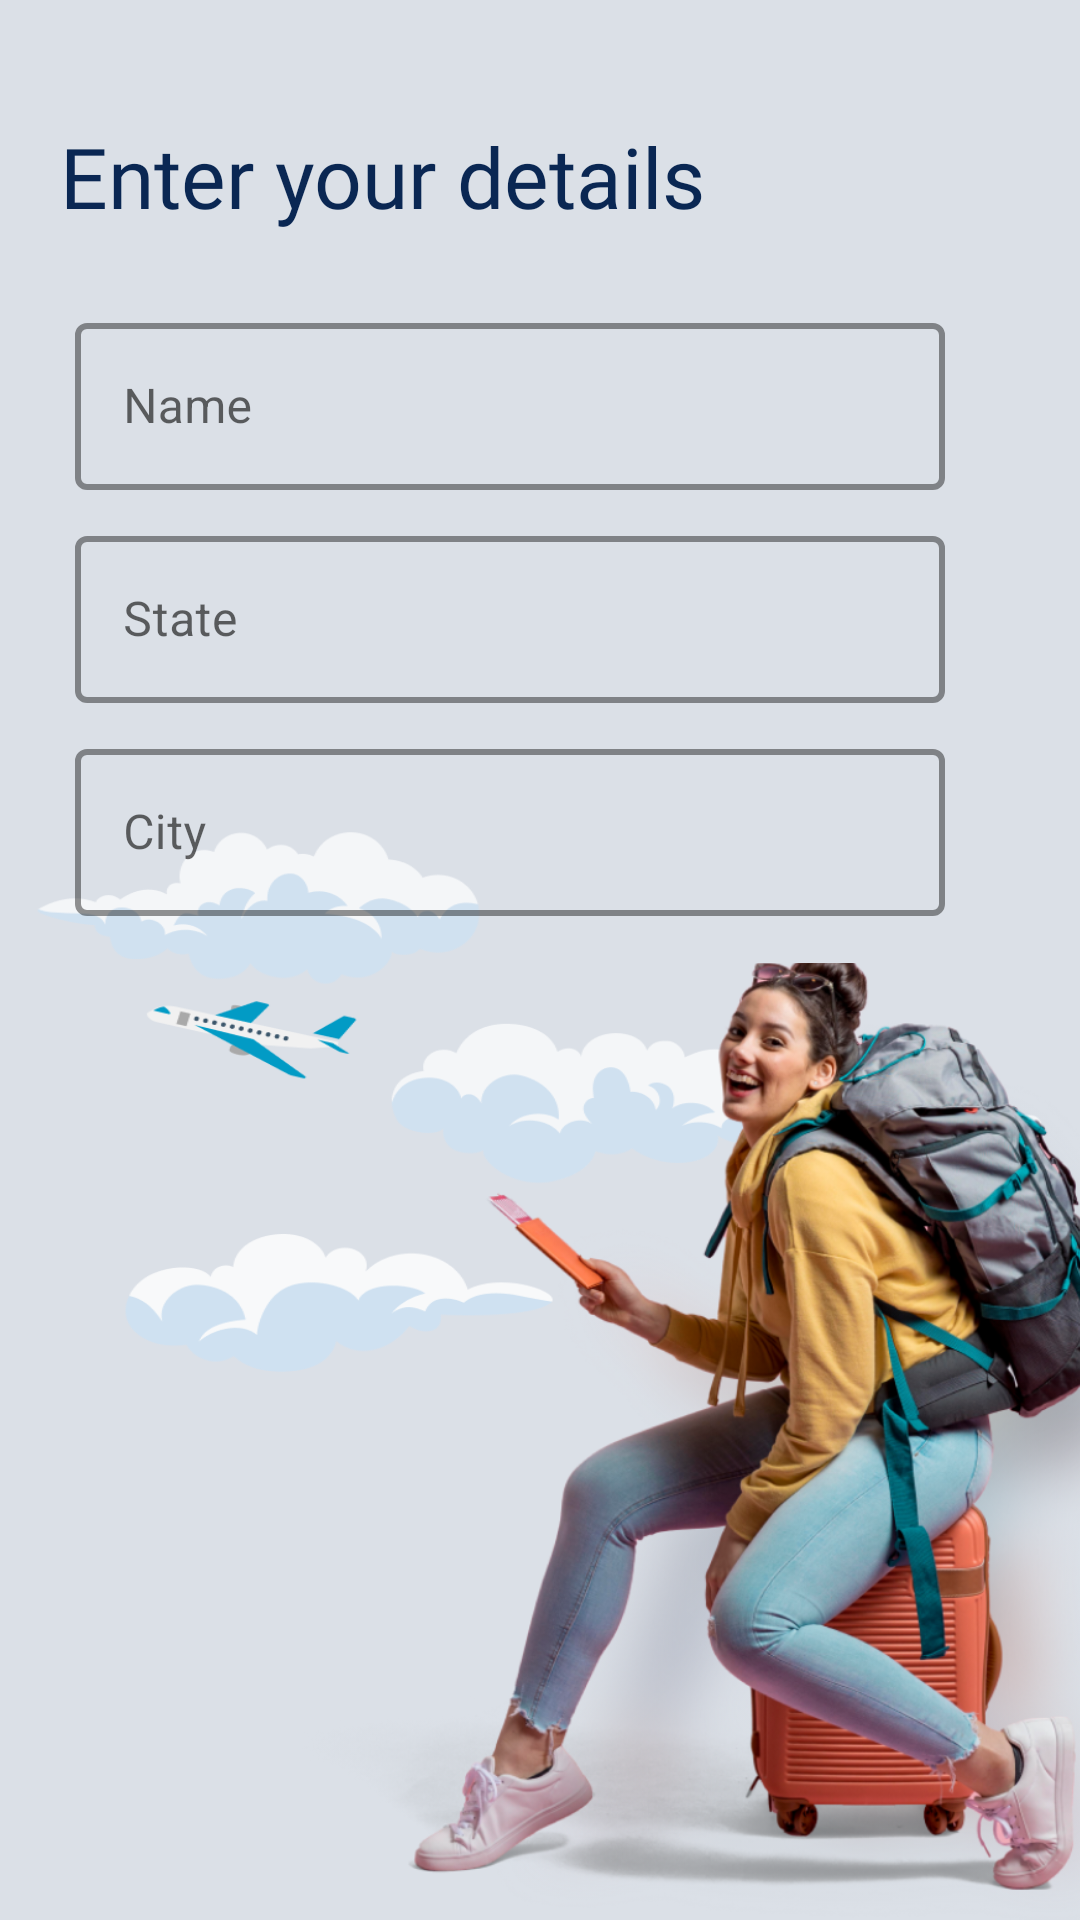

This screen was rendered from an Android layout file. Write that file and the resources it references.
<!-- AndroidManifest.xml: application theme Theme.AwDoor -->
<!-- res/layout/activity_user_details.xml -->
<?xml version="1.0" encoding="utf-8"?>
<RelativeLayout xmlns:android="http://schemas.android.com/apk/res/android"
    xmlns:app="http://schemas.android.com/apk/res-auto"
    xmlns:tools="http://schemas.android.com/tools"
    android:layout_width="match_parent"
    android:layout_height="match_parent"
    android:background="@drawable/bggg"
    tools:context=".User_Details">

    <TextView
        android:id="@+id/txt"
        android:layout_width="match_parent"
        android:layout_height="wrap_content"
        android:layout_alignParentTop="true"
        android:layout_marginTop="40dp"
        android:fontFamily="@font/msemibold"
        android:gravity="start|top"
        android:paddingStart="20dp"
        android:text="Enter your details"
        android:textColor="@color/high_emphasis"
        android:textSize="28dp"

        />

    <com.google.android.material.textfield.TextInputLayout
        android:id="@+id/name_inp"
        style="@style/Widget.MaterialComponents.TextInputLayout.OutlinedBox"
        android:layout_width="300dp"
        android:layout_height="wrap_content"
        android:layout_below="@id/txt"
        android:layout_marginStart="20dp"
        android:layout_marginTop="20dp"
        android:layout_marginEnd="40dp"
        android:hint="Name"
        android:padding="5dp"
        app:boxStrokeColor="@color/primary_less"
        app:boxStrokeWidth="2dp"
        app:hintTextColor="@color/primary_less"

        >

        <com.google.android.material.textfield.TextInputEditText
            android:id="@+id/name"
            android:layout_width="match_parent"
            android:layout_height="match_parent"
            android:textColor="@color/black"
            android:focusable="true"
            android:singleLine="true"
            />

    </com.google.android.material.textfield.TextInputLayout>


    <com.google.android.material.textfield.TextInputLayout
        android:id="@+id/state_inp"
        style="@style/Widget.MaterialComponents.TextInputLayout.OutlinedBox"
        android:layout_width="300dp"
        android:layout_height="wrap_content"
        android:layout_below="@id/name_inp"
        android:layout_marginStart="20dp"
        android:layout_marginEnd="40dp"
        android:hint="State"
        android:padding="5dp"
        app:boxStrokeColor="@color/primary_less"
        app:boxStrokeWidth="2dp"
        app:hintTextColor="@color/primary_less"

        >

        <com.google.android.material.textfield.TextInputEditText
            android:id="@+id/state"
            android:layout_width="match_parent"
            android:layout_height="match_parent"
            android:textColor="@color/black"
            android:singleLine="true"
            />

    </com.google.android.material.textfield.TextInputLayout>

    <com.google.android.material.textfield.TextInputLayout
        android:id="@+id/city_inp"
        android:layout_width="300dp"
        android:layout_height="wrap_content"
        android:padding="5dp"
        android:layout_below="@id/state_inp"
        android:layout_marginStart="20dp"
        style="@style/Widget.MaterialComponents.TextInputLayout.OutlinedBox"
        android:layout_marginEnd="40dp"
        android:hint="City"
        app:hintTextColor="@color/primary_less"
        app:boxStrokeColor="@color/primary_less"
        app:boxStrokeWidth="2dp"

        >

        <com.google.android.material.textfield.TextInputEditText
            android:id="@+id/city"
            android:layout_width="match_parent"
            android:layout_height="match_parent"
            android:textColor="@color/black"
            android:singleLine="true"

            />

    </com.google.android.material.textfield.TextInputLayout>


    <ImageView
        android:id="@+id/girl"
        android:layout_width="match_parent"
        android:layout_height="290dp"
        android:layout_below="@id/city_inp"
        android:layout_marginTop="25dp"
        android:scaleX="1.1"
        android:scaleY="1.1"
        android:src="@drawable/illustwo"
        android:translationX="50dp"
        android:transitionName="searchActivityTransition"

        />

    <androidx.appcompat.widget.AppCompatButton
        android:id="@+id/begin"
        android:layout_width="230dp"
        android:layout_height="56dp"
        android:layout_below="@id/girl"
        android:layout_alignParentEnd="true"
        android:layout_marginStart="98dp"
        android:layout_marginTop="20dp"
        android:layout_marginEnd="100dp"
        android:layout_marginBottom="5dp"
        android:background="@drawable/round_btn"
        android:fontFamily="@font/pmedium"
        android:text="Begin"
        android:textAllCaps="false"
        android:textColor="@color/white"

        android:textSize="18dp" />

    <TextView
        android:id="@+id/detail"
        android:layout_width="match_parent"
        android:layout_height="wrap_content"
        android:fontFamily="@font/pmedium"
        android:gravity="center"
        android:layout_marginStart="20dp"
        android:layout_marginEnd="20dp"
        android:layout_below="@id/begin"
        android:layout_marginTop="25dp"
        android:text="Let me handle the job now.. by continuing you accept our terms"
        android:textColor="@color/low_emphasis"
        android:textSize="14dp" />


</RelativeLayout>
<!-- resources referenced by this layout -->
<resources>
  <color name="black">#FF000000</color>
  <color name="high_emphasis">#0A2753</color>
  <color name="low_emphasis">#6A778B</color>
  <color name="primary_less">#FF9680</color>
  <color name="white">#FFFFFFFF</color>
  <!-- drawable bggg: png bitmap (drawable, 37917 bytes) -->
  <!-- drawable illustwo: png bitmap (drawable, 615664 bytes) -->
  <!-- drawable round_btn (drawable) -->
  <?xml version="1.0" encoding="utf-8"?>
  <shape xmlns:android="http://schemas.android.com/apk/res/android"
      android:shape="rectangle"
      >
  <solid
      android:color="@color/primary"/>
      <corners
          android:radius="34dp"
          />
  
  
      </shape>
  <style name="Theme.AwDoor" parent="Theme.MaterialComponents.DayNight.NoActionBar">
          
          <item name="colorPrimary">#E2DEE8</item>
          <item name="colorPrimaryVariant">#E2DEE8</item>
          <item name="colorOnPrimary">@color/white</item>
          
          <item name="colorSecondary">@color/primary_less</item>
          <item name="colorSecondaryVariant">@color/primary_less</item>
          <item name="colorOnSecondary">@color/black</item>
          
          <item name="android:statusBarColor" tools:targetApi="l">#DBE0E7</item>
          <item name="android:windowContentTransitions">true</item>
  
          
      </style>
  <color name="primary">#FF5733</color>
</resources>
